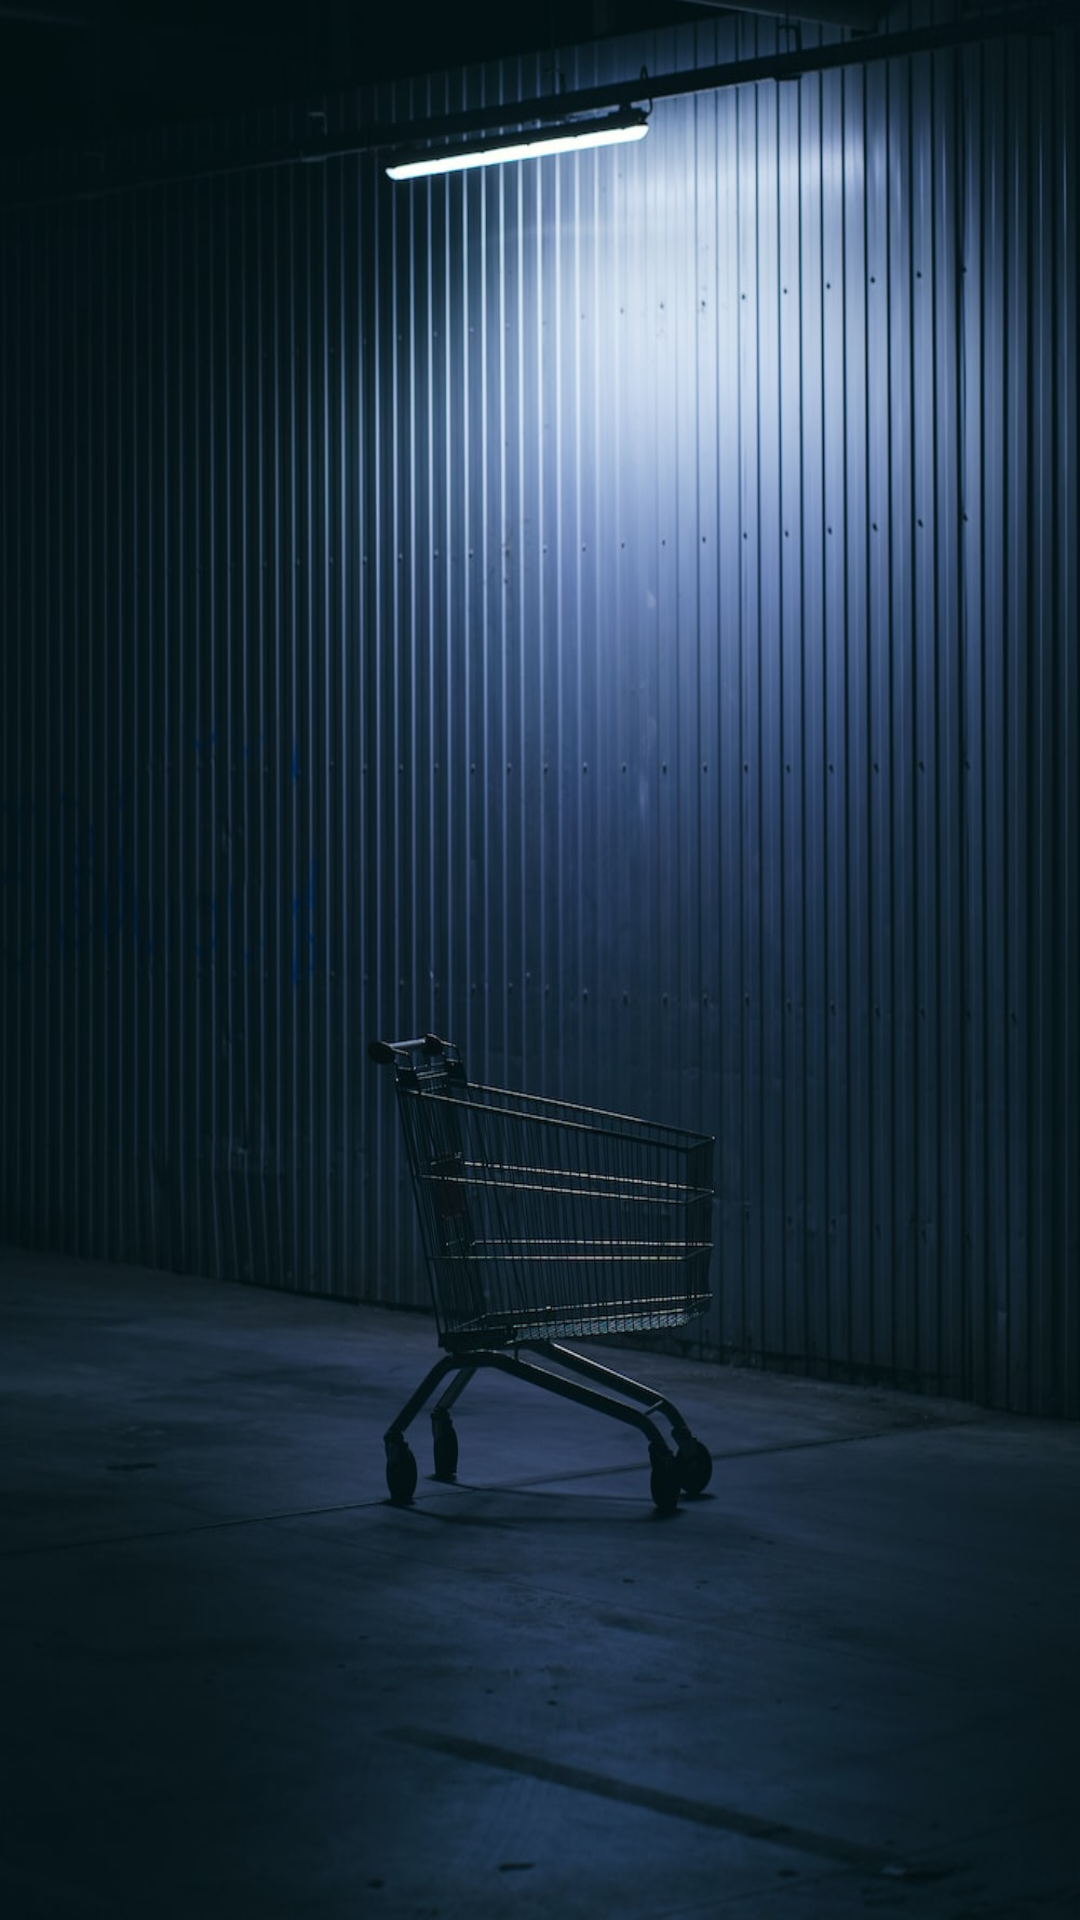

The Android layout XML behind this screen, and the referenced resources:
<!-- AndroidManifest.xml: application theme AppTheme -->
<!-- res/layout/activity_kart.xml -->
<?xml version="1.0" encoding="utf-8"?>
<androidx.constraintlayout.widget.ConstraintLayout xmlns:android="http://schemas.android.com/apk/res/android"
    xmlns:app="http://schemas.android.com/apk/res-auto"
    xmlns:tools="http://schemas.android.com/tools"
    android:layout_width="match_parent"
    android:layout_height="match_parent"
    android:background="@drawable/karts"
    tools:context=".kart">

</androidx.constraintlayout.widget.ConstraintLayout>
<!-- resources referenced by this layout -->
<resources>
  <!-- drawable karts: jpg bitmap (drawable, 136387 bytes) -->
  <style name="AppTheme" parent="Theme.AppCompat.Light.DarkActionBar">
          <item name="colorPrimary">@color/black</item>
          <item name="colorPrimaryDark">@color/colorPrimaryDark</item>
          <item name="colorAccent">@color/colorAccent</item>
      </style>
  <color name="black">#FF000000</color>
  <color name="colorPrimaryDark">#000</color>
  <color name="colorAccent">#11CFC5</color>
</resources>
